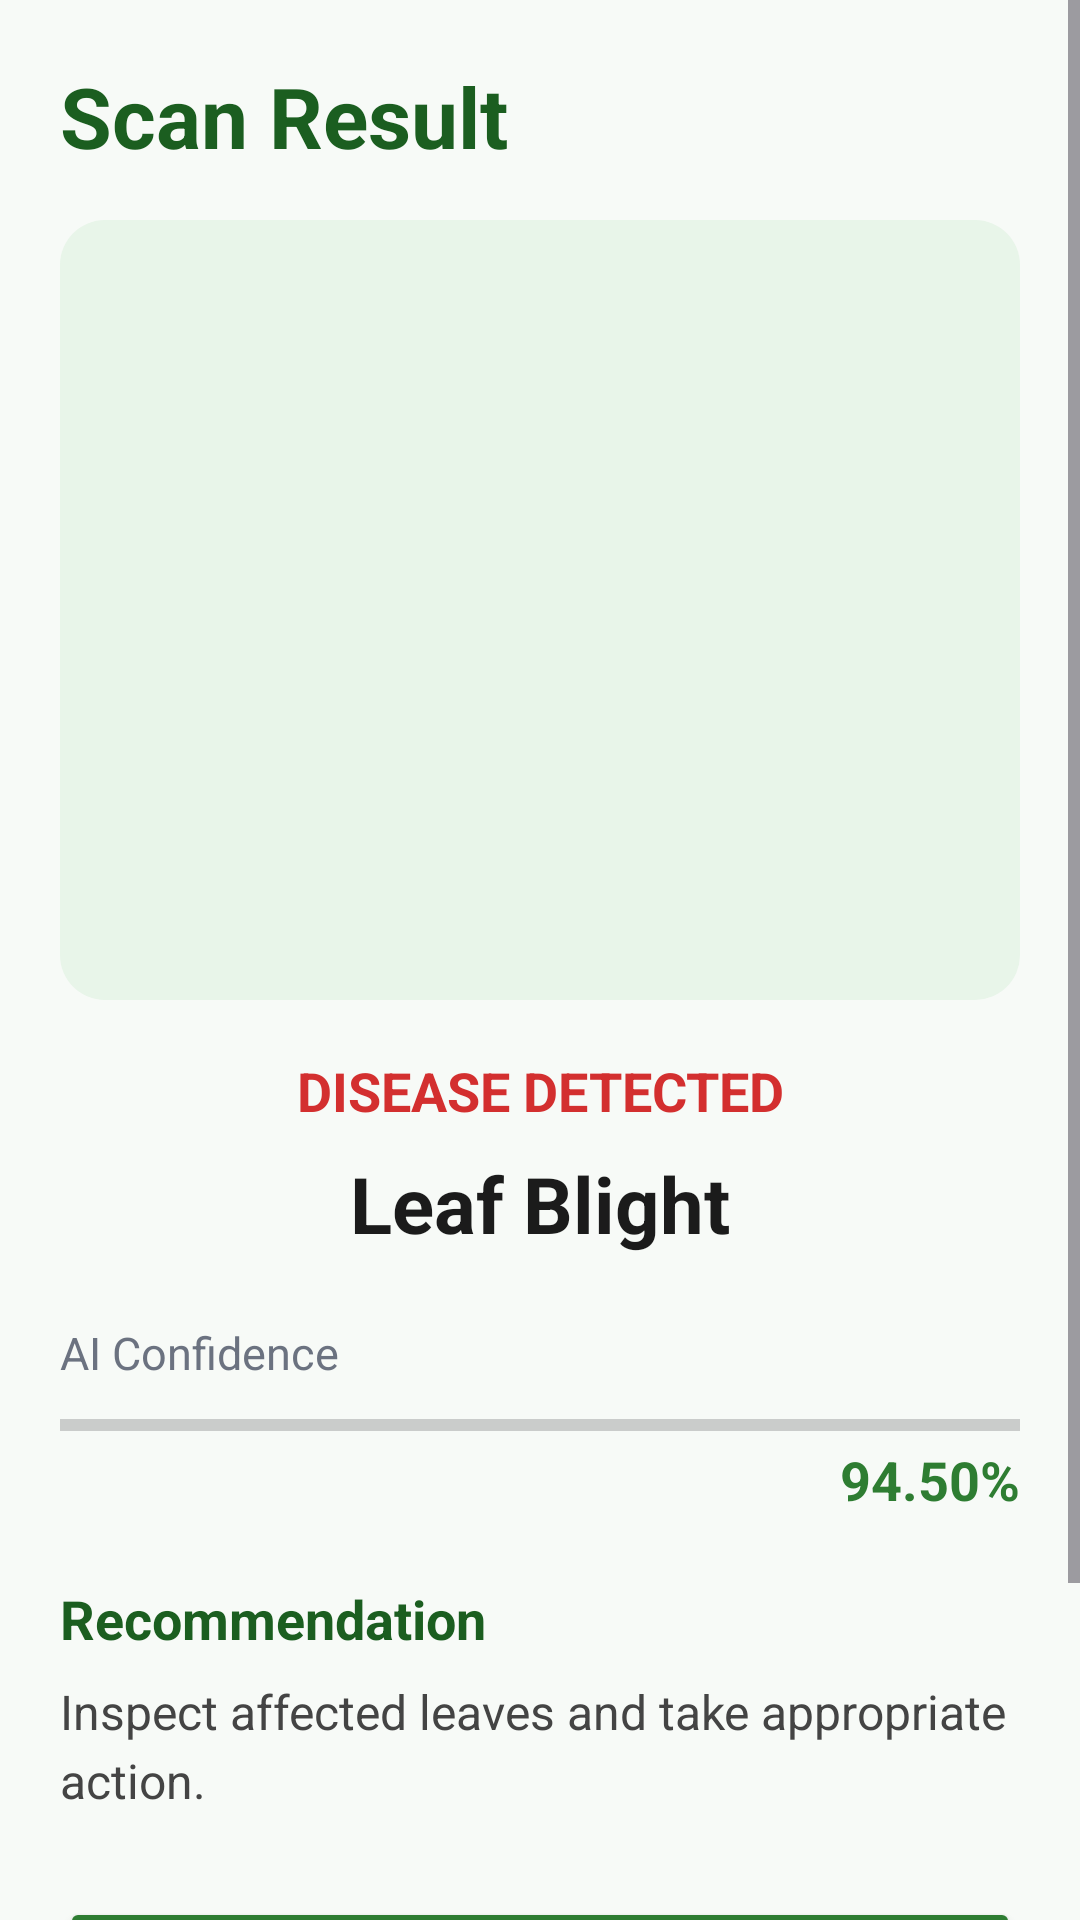

This screen was rendered from an Android layout file. Write that file and the resources it references.
<!-- AndroidManifest.xml: application theme Theme.AgriRakshakDrone -->
<!-- res/layout/activity_result.xml -->
<?xml version="1.0" encoding="utf-8"?>
<ScrollView
    xmlns:android="http://schemas.android.com/apk/res/android"
    android:layout_width="match_parent"
    android:layout_height="match_parent"
    android:background="#F7FAF7">

    <LinearLayout
        android:layout_width="match_parent"
        android:layout_height="wrap_content"
        android:orientation="vertical"
        android:padding="20dp">

        <TextView
            android:layout_width="match_parent"
            android:layout_height="wrap_content"
            android:text="Scan Result"
            android:textColor="#1B5E20"
            android:textSize="28sp"
            android:textStyle="bold"
            android:paddingBottom="16dp"/>

        <ImageView
            android:id="@+id/imgResult"
            android:layout_width="match_parent"
            android:layout_height="260dp"
            android:scaleType="centerCrop"
            android:src="@drawable/bg_image_placeholder"
            android:contentDescription="Crop scan result"/>

        <TextView
            android:id="@+id/txtStatus"
            android:layout_width="match_parent"
            android:layout_height="wrap_content"
            android:layout_marginTop="18dp"
            android:gravity="center"
            android:text="DISEASE DETECTED"
            android:textColor="#D32F2F"
            android:textSize="18sp"
            android:textStyle="bold"/>

        <TextView
            android:id="@+id/txtDisease"
            android:layout_width="match_parent"
            android:layout_height="wrap_content"
            android:layout_marginTop="8dp"
            android:gravity="center"
            android:text="Leaf Blight"
            android:textColor="#1B1B1B"
            android:textSize="26sp"
            android:textStyle="bold"/>

        <TextView
            android:layout_width="match_parent"
            android:layout_height="wrap_content"
            android:layout_marginTop="22dp"
            android:text="AI Confidence"
            android:textColor="#6B7280"
            android:textSize="15sp"/>

        <ProgressBar
            android:id="@+id/progressConfidence"
            style="?android:attr/progressBarStyleHorizontal"
            android:layout_width="match_parent"
            android:layout_height="12dp"
            android:layout_marginTop="8dp"
            android:max="100"
            android:progress="0"/>

        <TextView
            android:id="@+id/txtConfidence"
            android:layout_width="match_parent"
            android:layout_height="wrap_content"
            android:gravity="end"
            android:text="94.50%"
            android:textColor="#2E7D32"
            android:textSize="18sp"
            android:textStyle="bold"/>

        <TextView
            android:layout_width="match_parent"
            android:layout_height="wrap_content"
            android:layout_marginTop="22dp"
            android:text="Recommendation"
            android:textColor="#1B5E20"
            android:textSize="18sp"
            android:textStyle="bold"/>

        <TextView
            android:id="@+id/txtRecommendation"
            android:layout_width="match_parent"
            android:layout_height="wrap_content"
            android:layout_marginTop="8dp"
            android:text="Inspect affected leaves and take appropriate action."
            android:textColor="#444444"
            android:textSize="16sp"
            android:lineSpacingExtra="4dp"/>

        <Button
            android:id="@+id/btnSaveReport"
            android:layout_width="match_parent"
            android:layout_height="56dp"
            android:layout_marginTop="28dp"
            android:backgroundTint="#2E7D32"
            android:text="Save Report"
            android:textColor="#FFFFFF"
            android:textAllCaps="false"
            android:textSize="17sp"/>

        <Button
            android:id="@+id/btnScanAnother"
            android:layout_width="match_parent"
            android:layout_height="56dp"
            android:layout_marginTop="12dp"
            android:text="Scan Another Crop"
            android:textColor="@color/white"
            android:textAllCaps="false"
            android:textSize="17sp"/>

    </LinearLayout>

</ScrollView>
<!-- resources referenced by this layout -->
<resources>
  <color name="white">#FFFFFFFF</color>
  <!-- drawable bg_image_placeholder (drawable) -->
  <?xml version="1.0" encoding="utf-8"?>
  <shape xmlns:android="http://schemas.android.com/apk/res/android">
  
      <solid android:color="#E8F5E9"/>
  
      <corners android:radius="15dp"/>
  
  </shape>
  <style name="Theme.AgriRakshakDrone" parent="Base.Theme.AgriRakshakDrone" />
  <style name="Base.Theme.AgriRakshakDrone" parent="Theme.Material3.DayNight.NoActionBar">
          
          
      </style>
</resources>
